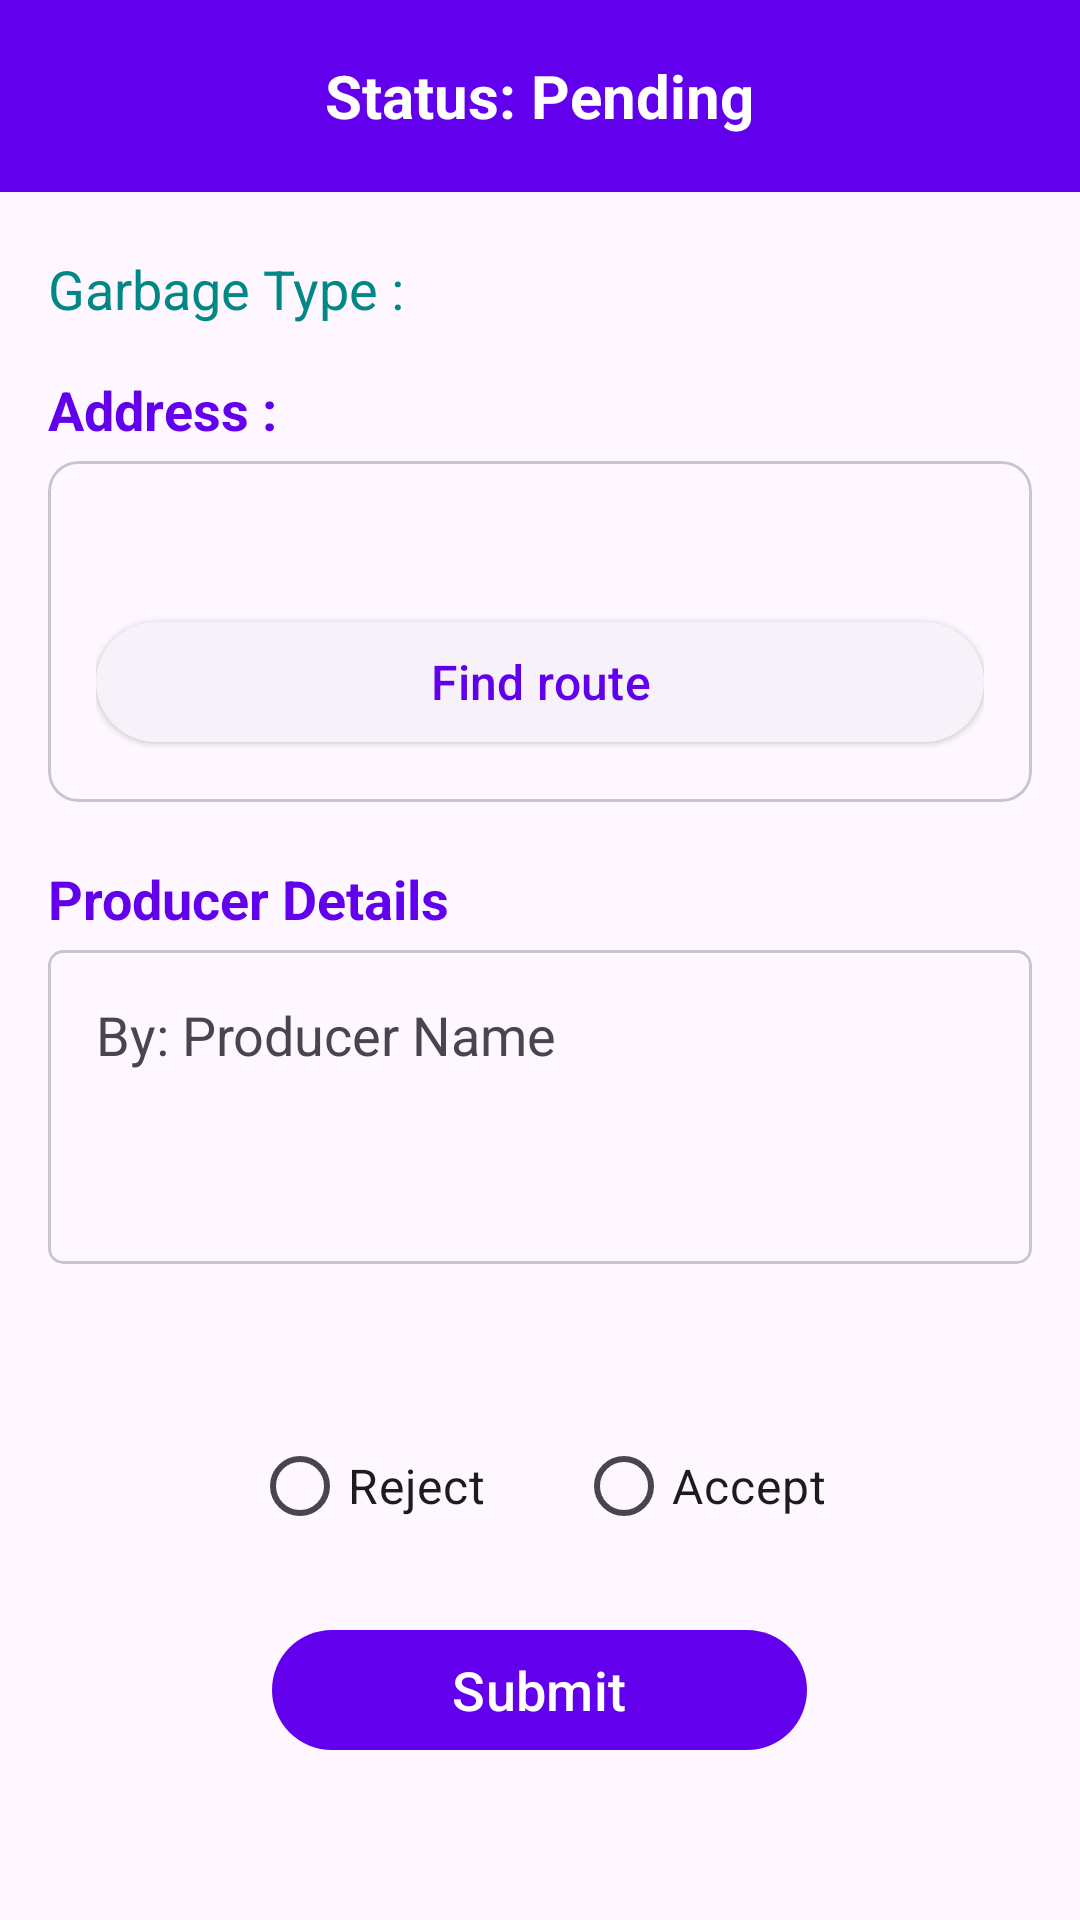

The Android layout XML behind this screen, and the referenced resources:
<!-- AndroidManifest.xml: application theme Theme.AndroidProject -->
<!-- res/layout/activity_detail.xml -->
<?xml version="1.0" encoding="utf-8"?>
<androidx.appcompat.widget.LinearLayoutCompat xmlns:android="http://schemas.android.com/apk/res/android"
    xmlns:app="http://schemas.android.com/apk/res-auto"
    xmlns:tools="http://schemas.android.com/tools"
    android:layout_width="match_parent"
    android:layout_height="match_parent"
    android:orientation="vertical"
    tools:context=".DetailActivity">

    <androidx.appcompat.widget.LinearLayoutCompat
        android:layout_width="match_parent"
        android:layout_height="?attr/actionBarSize"
        android:background="@color/design_default_color_primary"
        android:gravity="center"
        android:orientation="vertical"
        android:padding="8dp">

        <androidx.appcompat.widget.AppCompatTextView
            android:id="@+id/tvStatus"
            android:layout_width="wrap_content"
            android:layout_height="wrap_content"
            android:text="Status: Pending"
            android:textColor="@color/white"
            android:textSize="20sp"
            android:textStyle="bold" />

        <androidx.appcompat.widget.AppCompatTextView
            android:id="@+id/tvPickedOn"
            android:layout_width="wrap_content"
            android:layout_height="wrap_content"
            android:textColor="@color/white"
            android:textSize="16sp"
            android:visibility="gone" />

    </androidx.appcompat.widget.LinearLayoutCompat>

    <com.google.android.material.progressindicator.LinearProgressIndicator
        android:id="@+id/progressBar"
        android:layout_width="match_parent"
        android:layout_height="wrap_content"
        android:visibility="invisible"
        app:trackColor="@color/browser_actions_bg_grey"
        app:indicatorColor="@color/design_default_color_secondary_variant"
        android:indeterminate="true"/>

    <androidx.appcompat.widget.LinearLayoutCompat
        android:layout_width="match_parent"
        android:layout_height="wrap_content"
        android:padding="16dp">

        <androidx.appcompat.widget.AppCompatTextView
            android:layout_width="wrap_content"
            android:layout_height="wrap_content"
            android:text="@string/garbage_type"
            android:textColor="@color/design_default_color_secondary_variant"
            android:textSize="18sp" />

        <androidx.appcompat.widget.AppCompatTextView
            android:id="@+id/tvName"
            android:layout_width="wrap_content"
            android:layout_height="wrap_content"
            android:layout_weight="1"
            android:textAlignment="textEnd"
            android:textColor="@color/design_default_color_secondary_variant"
            android:textSize="18sp"
            android:textStyle="bold"
            tools:text="Home Waste" />

    </androidx.appcompat.widget.LinearLayoutCompat>


    <androidx.appcompat.widget.AppCompatTextView
        android:layout_width="wrap_content"
        android:layout_height="wrap_content"
        android:layout_marginHorizontal="16dp"
        android:text="@string/Address"
        android:textColor="@color/design_default_color_primary"
        android:textSize="18sp"
        android:textStyle="bold" />

    <com.google.android.material.card.MaterialCardView
        android:layout_width="match_parent"
        android:layout_height="wrap_content"
        android:layout_marginHorizontal="16dp"
        android:layout_marginTop="5dp"
        app:cardCornerRadius="10dp"
        app:contentPadding="16dp">

       <androidx.appcompat.widget.LinearLayoutCompat
           android:layout_width="match_parent"
           android:layout_height="wrap_content"
           android:orientation="vertical">
           <androidx.appcompat.widget.AppCompatTextView
               android:id="@+id/tvAddress"
               android:layout_width="match_parent"
               android:layout_height="wrap_content"
               android:textSize="16sp"
               tools:text="Full Address" />

           <com.google.android.material.button.MaterialButton
               android:id="@+id/btFindRoute"
               android:layout_width="match_parent"
               android:layout_height="wrap_content"
               android:layout_marginTop="12dp"
               style="@style/Widget.Material3.Button.ElevatedButton"
               android:textSize="16sp"
               android:text="Find route"/>

       </androidx.appcompat.widget.LinearLayoutCompat>



    </com.google.android.material.card.MaterialCardView>

    <androidx.appcompat.widget.AppCompatTextView
        android:layout_width="wrap_content"
        android:layout_height="wrap_content"
        android:layout_marginHorizontal="16dp"
        android:layout_marginTop="20dp"
        android:text="@string/producer_details"
        android:textColor="@color/design_default_color_primary"
        android:textSize="18sp"
        android:textStyle="bold" />

    <com.google.android.material.card.MaterialCardView
        android:layout_width="match_parent"
        android:layout_height="wrap_content"
        android:layout_marginHorizontal="16dp"
        android:layout_marginTop="5dp"
        app:cardCornerRadius="5dp"
        app:contentPadding="16dp">

        <androidx.appcompat.widget.LinearLayoutCompat
            android:layout_width="match_parent"
            android:layout_height="wrap_content"
            android:orientation="vertical">


            <androidx.appcompat.widget.AppCompatTextView
                android:id="@+id/tvAddedBy"
                android:layout_width="match_parent"
                android:layout_height="wrap_content"
                android:text="By: Producer Name"
                android:textSize="18sp" />

            <androidx.appcompat.widget.AppCompatTextView
                android:id="@+id/tvDate"
                android:layout_marginTop="5dp"
                android:layout_width="match_parent"
                android:layout_height="wrap_content"
                android:textColor="@color/design_default_color_secondary_variant"
                android:textSize="16sp"
                tools:text="Added On : 10/10/2001" />

            <androidx.appcompat.widget.AppCompatTextView
                android:id="@+id/tvTime"
                android:layout_width="match_parent"
                android:layout_height="wrap_content"
                android:textColor="@color/design_default_color_secondary_variant"
                android:textSize="16sp"
                tools:text="Time: 10:24pm" />

        </androidx.appcompat.widget.LinearLayoutCompat>


    </com.google.android.material.card.MaterialCardView>


    <RadioGroup
        android:id="@+id/rgOptions"
        android:layout_width="match_parent"
        android:layout_height="wrap_content"
        android:orientation="horizontal"
        android:gravity="center"
        android:layout_marginTop="30dp"
        android:paddingVertical="20dp">

        <com.google.android.material.radiobutton.MaterialRadioButton
            android:id="@+id/rbReject"
            android:layout_width="wrap_content"
            android:layout_height="wrap_content"
            android:text="Reject"
            android:textSize="16sp"
            android:layout_marginEnd="30dp"/>

        <com.google.android.material.radiobutton.MaterialRadioButton
            android:id="@+id/rbAccept"
            android:layout_width="wrap_content"
            android:layout_height="wrap_content"
            android:text="Accept"
            android:textSize="16sp" />

    </RadioGroup>

    <com.google.android.material.button.MaterialButton
        android:id="@+id/btnSubmit"
        android:layout_width="wrap_content"
        android:layout_height="wrap_content"
        android:layout_gravity="center_horizontal"
        android:paddingHorizontal="60dp"
        android:textSize="18sp"
        android:text="Submit"/>



</androidx.appcompat.widget.LinearLayoutCompat>
<!-- resources referenced by this layout -->
<resources>
  <string name="Address">Address :</string>
  <string name="garbage_type">Garbage Type :</string>
  <string name="producer_details">Producer Details</string>
  <style name="Theme.AndroidProject" parent="Theme.Material3.DayNight">
          
          <item name="colorPrimary">@color/purple_500</item>
          <item name="colorPrimaryVariant">@color/purple_700</item>
          <item name="colorOnPrimary">@color/white</item>
          
          <item name="colorSecondary">@color/teal_200</item>
          <item name="colorSecondaryVariant">@color/teal_700</item>
          <item name="colorOnSecondary">@color/black</item>
          
          <item name="android:statusBarColor" tools:targetApi="l">?attr/colorPrimaryVariant</item>
          
      </style>
  <!-- not gathered from this repository: default colours our renderer supplied (Android Studio template values) -->
  <color name="purple_500">#FF6200EE</color>
  <color name="purple_700">#FF3700B3</color>
  <color name="teal_200">#FF03DAC5</color>
  <color name="teal_700">#FF018786</color>
  <color name="black">#FF000000</color>
  <color name="white">#FFFFFFFF</color>
</resources>
